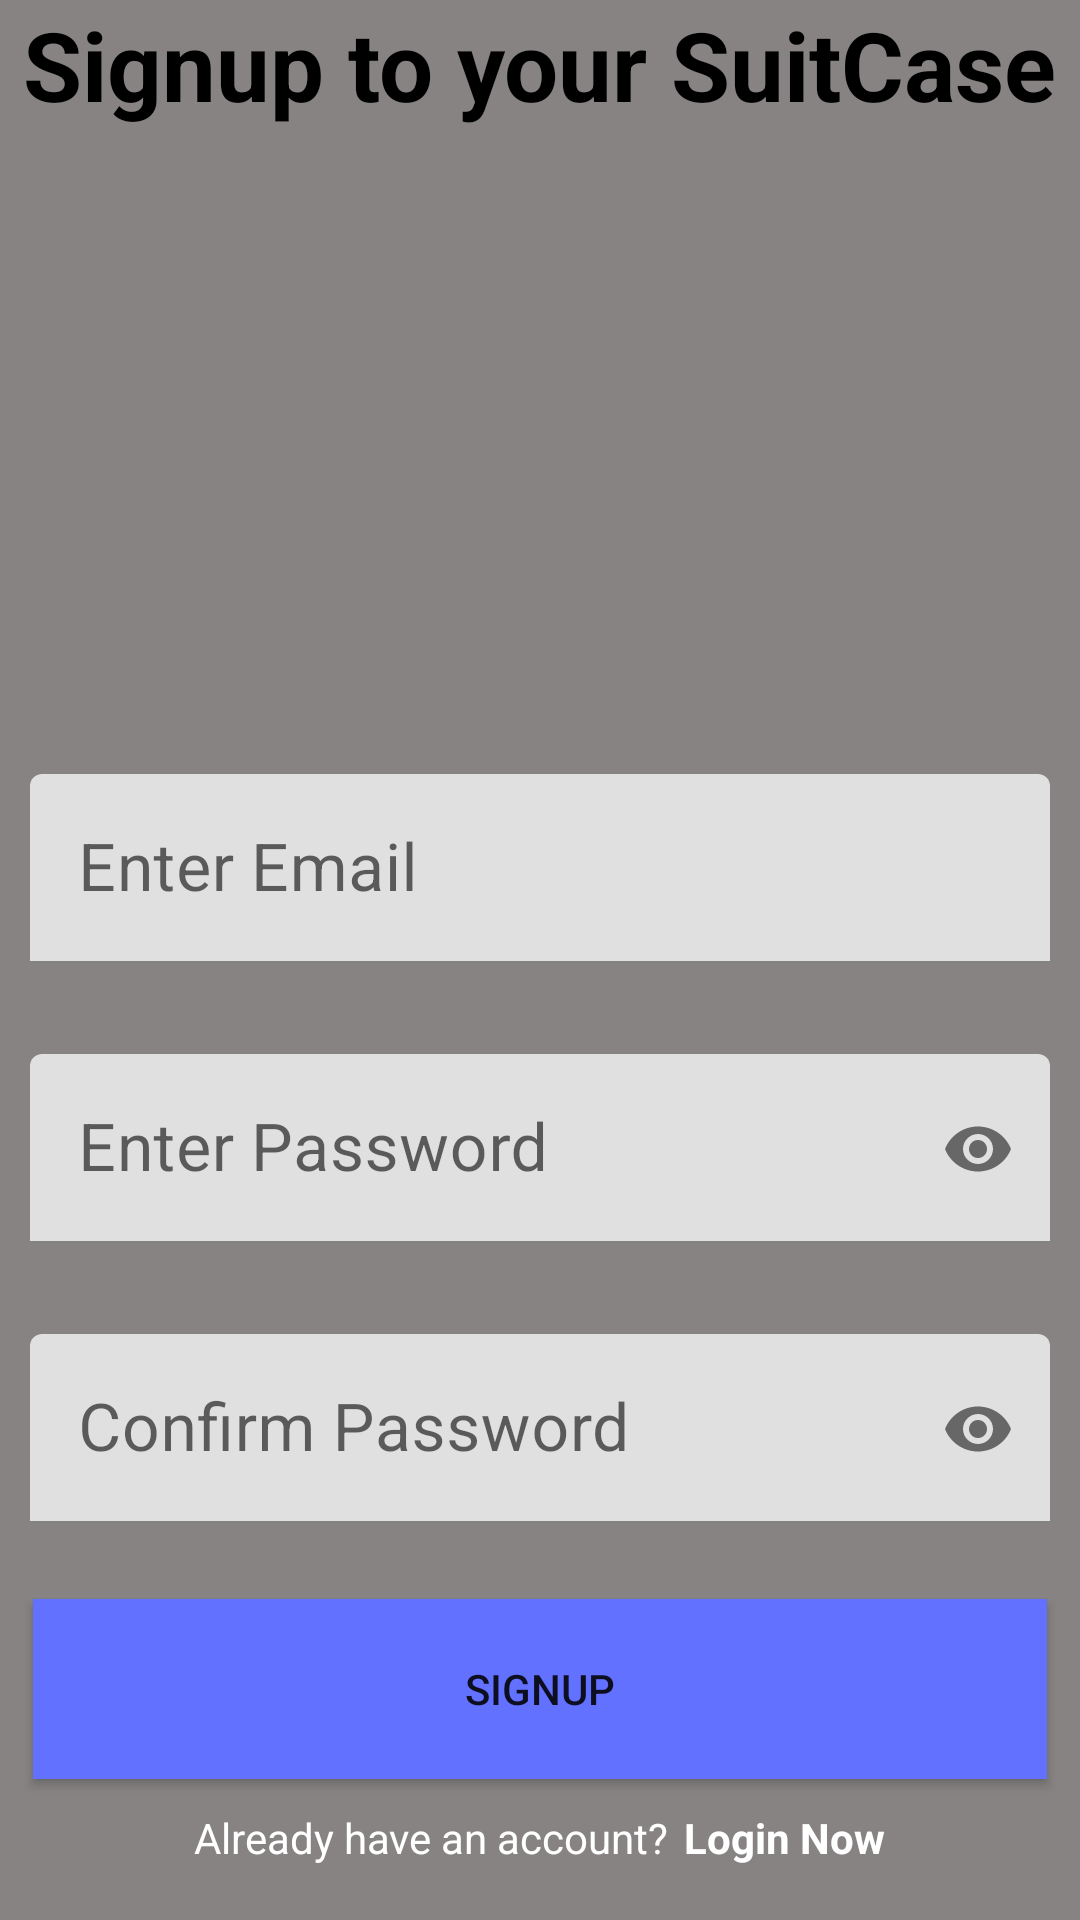

Produce the Android XML layout that renders to this screen, including the resource entries it uses.
<!-- AndroidManifest.xml: application theme Theme.SuitCase -->
<!-- res/layout/activity_signup_page.xml -->
<?xml version="1.0" encoding="utf-8"?>
<LinearLayout
    xmlns:android="http://schemas.android.com/apk/res/android"
    xmlns:app="http://schemas.android.com/apk/res-auto"
    xmlns:tools="http://schemas.android.com/tools"
    android:layout_width="match_parent"
    android:layout_height="match_parent"
    android:background="#878383"
    android:orientation="vertical"
    tools:context=".Signup_Page">
    <TextView
        android:layout_width="wrap_content"
        android:layout_height="wrap_content"
        android:textSize="32sp"
        android:text="Signup to your SuitCase"
        android:textColor="@color/black"
        android:textStyle="bold"
        android:layout_gravity="center"/>
    <ImageView
        android:layout_marginTop="10dp"
        android:layout_marginBottom="15dp"
        android:layout_width="180dp"
        android:layout_height="180dp"
        android:layout_gravity="center"
        android:src="@drawable/signup"/>

    <com.google.android.material.textfield.TextInputLayout
        android:layout_width="match_parent"
        android:layout_height="wrap_content"
        android:focusable="true"
        android:padding="10dp"
        android:focusableInTouchMode="true">

        <EditText
            android:layout_width="match_parent"
            android:layout_height="wrap_content"
            android:hint="Enter Email"
            android:textSize="22sp"
            android:textColorHint="@color/black"
            android:inputType="text"
            android:id="@+id/txt_signup_Email"/>

    </com.google.android.material.textfield.TextInputLayout>

    <com.google.android.material.textfield.TextInputLayout
        android:layout_width="match_parent"
        android:layout_height="wrap_content"
        android:layout_marginTop="10dp"
        app:passwordToggleEnabled="true"
        android:focusable="true"
        android:padding="10dp"
        android:focusableInTouchMode="true">
        <EditText
            android:layout_width="match_parent"
            android:layout_height="wrap_content"
            android:hint="Enter Password"
            android:textSize="22sp"
            android:textColorHint="@color/black"
            android:inputType="textPassword"
            android:id="@+id/txt_signup_password" />

    </com.google.android.material.textfield.TextInputLayout>
    <com.google.android.material.textfield.TextInputLayout
        android:layout_width="match_parent"
        android:layout_height="wrap_content"
        android:layout_marginTop="10dp"
        app:passwordToggleEnabled="true"
        android:focusable="true"
        android:padding="10dp"
        android:focusableInTouchMode="true">
        <EditText
            android:layout_width="match_parent"
            android:layout_height="wrap_content"
            android:hint="Confirm Password"
            android:textSize="22sp"
            android:textColorHint="@color/black"
            android:inputType="textPassword"
            android:id="@+id/txt_signUp_Conpassword" />

    </com.google.android.material.textfield.TextInputLayout>
    
    <androidx.appcompat.widget.AppCompatButton
        android:layout_marginTop="15dp"
        android:background="#6271FF"
        android:layout_width="338dp"
        android:layout_height="60dp"
        android:layout_gravity="center"
        android:text="Signup"
        android:id="@+id/btnSignup"/>
    <LinearLayout
        android:layout_width="wrap_content"
        android:layout_height="wrap_content"
        android:orientation="horizontal"
        android:layout_gravity="center"
        android:layout_marginTop="10dp">

        <TextView
            android:layout_width="wrap_content"
            android:layout_height="wrap_content"
            android:text="Already have an account?"
            android:textColor="@color/white"
            />
        <TextView
            android:layout_marginStart="5dp"
            android:id="@+id/signup_loginNowBtn"
            android:layout_width="wrap_content"
            android:layout_height="wrap_content"
            android:text="Login Now"
            android:textStyle="bold"
            android:textColor="@color/white"
            />
    </LinearLayout>


</LinearLayout>
<!-- resources referenced by this layout -->
<resources>
  <color name="black">#FF000000</color>
  <color name="white">#FFFFFFFF</color>
  <style name="Theme.SuitCase" parent="Theme.MaterialComponents.DayNight.DarkActionBar">
          
          <item name="colorPrimary">#878383</item>
          <item name="colorPrimaryVariant">#FFFFFF</item>
          <item name="colorOnPrimary">@color/white</item>
          
          <item name="colorSecondary">@color/teal_200</item>
          <item name="colorSecondaryVariant">@color/teal_700</item>
          <item name="colorOnSecondary">@color/black</item>
          
          <item name="android:statusBarColor">#878383</item>
          
      </style>
  <color name="teal_200">#FF03DAC5</color>
  <color name="teal_700">#FF018786</color>
</resources>
